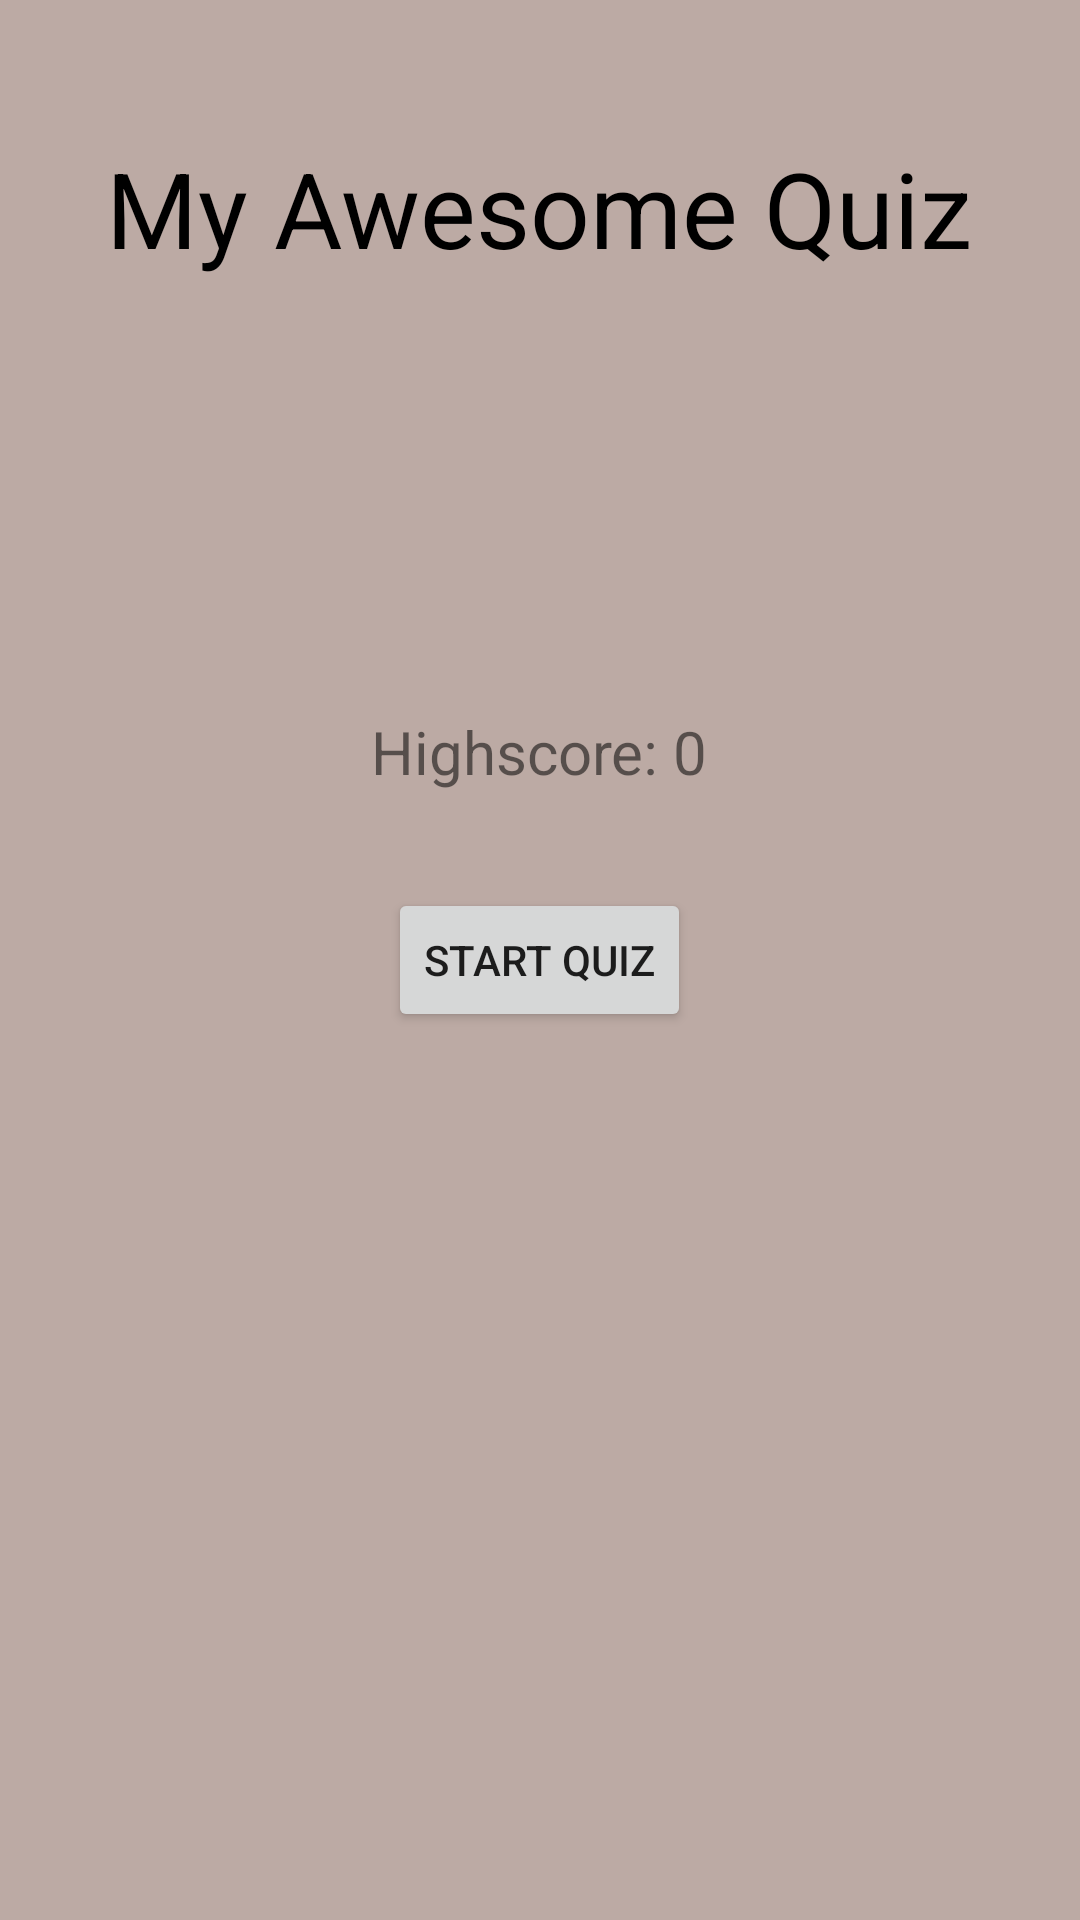

Here is an Android app screen rendered from its layout file. Give the layout XML and the strings, colors and styles it references.
<!-- AndroidManifest.xml: application theme Theme.MCQ_Final_Project -->
<!-- res/layout/activity_main.xml -->
<?xml version="1.0" encoding="utf-8"?>
<RelativeLayout xmlns:android="http://schemas.android.com/apk/res/android"
    xmlns:app="http://schemas.android.com/apk/res-auto"
    xmlns:tools="http://schemas.android.com/tools"
    android:layout_width="match_parent"
    android:layout_height="match_parent"
    android:background="@color/colorBackground"
    android:padding="16dp"
    tools:context="com.iub.mcq_final_project.MainActivity">

    <TextView
        android:layout_width="wrap_content"
        android:layout_height="wrap_content"
        android:layout_centerHorizontal="true"
        android:layout_marginTop="30dp"
        android:text="My Awesome Quiz"
        android:textColor="@android:color/black"
        android:textSize="35sp" />

    <TextView
        android:id="@+id/text_view_highscore"
        android:layout_width="wrap_content"
        android:layout_height="wrap_content"
        android:layout_above="@id/button_start_quiz"
        android:layout_centerHorizontal="true"
        android:layout_marginBottom="32dp"
        android:text="Highscore: 0"
        android:textSize="20sp" />

    <Button
        android:id="@+id/button_start_quiz"
        android:layout_width="wrap_content"
        android:layout_height="wrap_content"
        android:layout_centerInParent="true"
        android:text="Start Quiz" />

</RelativeLayout>
<!-- resources referenced by this layout -->
<resources>
  <color name="colorBackground">#BCAAA4</color>
  <style name="Theme.MCQ_Final_Project" parent="Theme.MaterialComponents.DayNight.DarkActionBar">
          
          <item name="colorPrimary">@color/purple_500</item>
          <item name="colorPrimaryVariant">@color/purple_700</item>
          <item name="colorOnPrimary">@color/white</item>
          
          <item name="colorSecondary">@color/teal_200</item>
          <item name="colorSecondaryVariant">@color/teal_700</item>
          <item name="colorOnSecondary">@color/black</item>
          
          <item name="android:statusBarColor">?attr/colorPrimaryVariant</item>
          
      </style>
  <color name="purple_500">#FF6200EE</color>
  <color name="purple_700">#FF3700B3</color>
  <color name="white">#FFFFFFFF</color>
  <color name="teal_200">#FF03DAC5</color>
  <color name="teal_700">#FF018786</color>
  <color name="black">#FF000000</color>
</resources>
